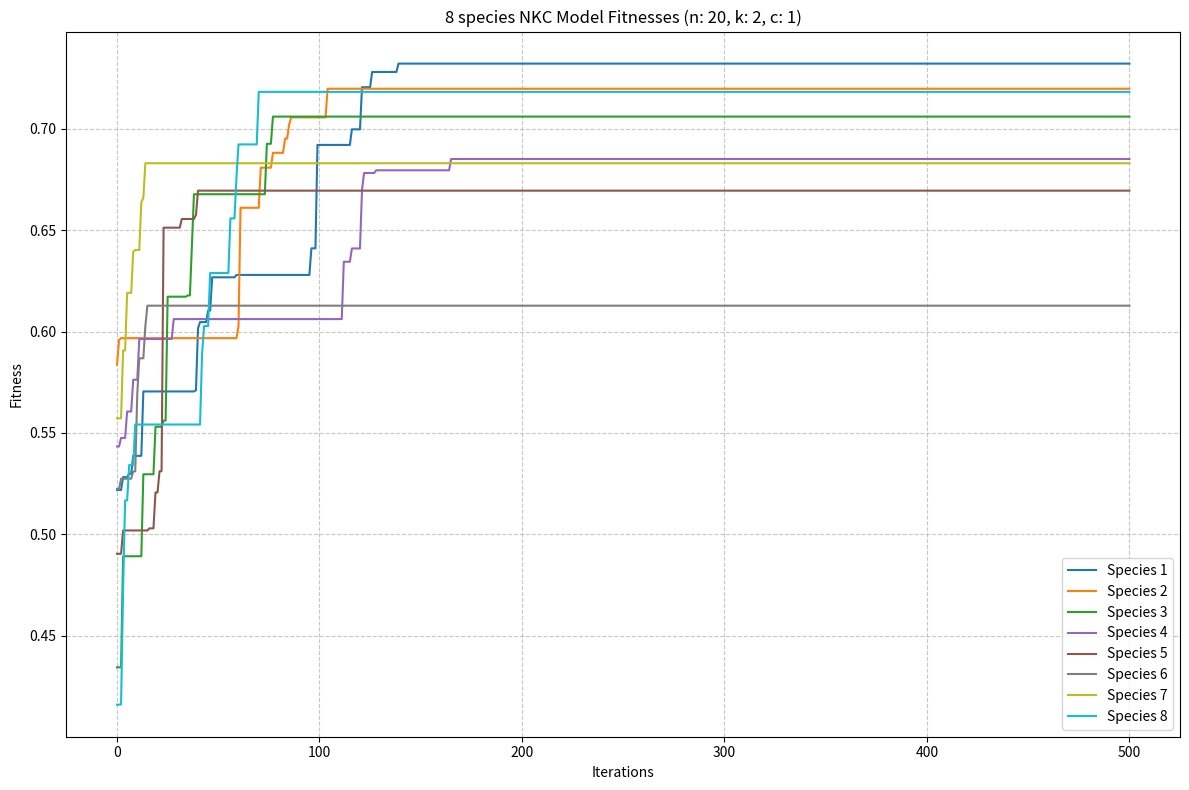

This chart was generated by the following Python code:
import random
import numpy as np
import matplotlib.pyplot as plt

class MultiSpeciesNKC:
    def __init__(self, n, k, c, connectivity_matrix):
        """
        Initialize a multi-species NKC model.
        
        Parameters:
        -----------
        n : int
            Number of genes for each species
        k : int
            Number of genes each gene depends on within its own species
        c : int
            Number of genes each gene depends on from each connected species
        connectivity_matrix : list of lists
            A matrix where connectivity_matrix[i][j] is True if species i is influenced by species j
        """
        self.n = n
        self.k = k
        self.c = c
        
        # Parse connectivity matrix
        self.connectivity_matrix = connectivity_matrix
        self.num_species = len(connectivity_matrix)
        
        # Initialize all species
        self.species = []
        for i in range(self.num_species):
            self.species.append({
                'nodes': self.init_nodes(),
                'input_paths': self.init_input_paths(),
                'other_input_paths': {}, # Dictionary mapping species index to list of inputs
                'fitness_contributions': {},
                'current_fitness': 0,
                'fitnesses': []
            })
            
        # Set up connections between species
        for i in range(self.num_species):
            for j in range(self.num_species):
                if i != j and self.connectivity_matrix[i][j]:
                    # Species i is influenced by species j
                    self.species[i]['other_input_paths'][j] = [
                        random.sample(range(self.n), self.c) for _ in range(self.n)
                    ]
        
        # Calculate initial fitness for all species
        for i in range(self.num_species):
            self.species[i]['current_fitness'] = self.fitness_function(i)
            self.species[i]['fitnesses'] = [self.species[i]['current_fitness']]

    def init_nodes(self):
        """Initialize binary nodes for a species."""
        return [random.randint(0, 1) for _ in range(self.n)]
    
    def init_input_paths(self):
        """Initialize input paths within a species."""
        return [random.sample([j for j in range(self.n) if j != i], self.k) for i in range(self.n)]
    
    def fitness_function(self, species_idx):
        """
        Calculate the fitness for a specific species.
        
        Parameters:
        -----------
        species_idx : int
            Index of the species to calculate fitness for
            
        Returns:
        --------
        float
            The fitness value for the species
        """
        species = self.species[species_idx]
        total = 0
        
        for i in range(self.n):
            # Calculate total size of the correlated gene vector
            # One for the current gene + inputs from own species + inputs from all connected species
            total_size = 1 + self.k
            for j in range(self.num_species):
                if j != species_idx and self.connectivity_matrix[species_idx][j]:
                    total_size += self.c
            
            # Initialize correlated gene with -1 (not used)
            correlated_gene = np.zeros(self.n * self.num_species) - 1
            
            # Set the current gene
            gene_pos = species_idx * self.n + i
            correlated_gene[gene_pos] = species['nodes'][i]
            
            # Add inputs from own species
            for input_idx in species['input_paths'][i]:
                input_pos = species_idx * self.n + input_idx
                correlated_gene[input_pos] = species['nodes'][input_idx]
            
            # Add inputs from connected species
            for j in range(self.num_species):
                if j != species_idx and self.connectivity_matrix[species_idx][j]:
                    for input_idx in species['other_input_paths'][j][i]:
                        input_pos = j * self.n + input_idx
                        correlated_gene[input_pos] = self.species[j]['nodes'][input_idx]
            
            # Check if we have a cached fitness value, otherwise generate a new one
            correlated_gene_tuple = tuple(correlated_gene)
            if correlated_gene_tuple not in species['fitness_contributions']:
                species['fitness_contributions'][correlated_gene_tuple] = random.random()
            
            total += species['fitness_contributions'][correlated_gene_tuple]
            
        return total / self.n
    
    def iterate(self):
        """Perform one iteration of the evolutionary process for all species."""
        for i in range(self.num_species):
            # Select a random gene to mutate
            index = random.randint(0, self.n - 1)
            
            # Flip the bit
            self.species[i]['nodes'][index] = 1 - self.species[i]['nodes'][index]
            
            # Calculate new fitness
            new_fitness = self.fitness_function(i)
            
            # Accept if better, otherwise revert
            if new_fitness > self.species[i]['current_fitness']:
                self.species[i]['current_fitness'] = new_fitness
            else:
                self.species[i]['nodes'][index] = 1 - self.species[i]['nodes'][index]
            
            # Record fitness
            self.species[i]['fitnesses'].append(self.species[i]['current_fitness'])
    
    def plot(self, title="Multi-Species NKC Model Fitness Evolution", figsize=(12, 8), save_path=None):
        """
        Plot the fitness evolution over iterations for all species.
        
        Parameters:
        -----------
        title : str
            Title of the plot
        figsize : tuple
            Size of the figure (width, height)
        save_path : str, optional
            If provided, save the plot to the specified path
        
        Returns:
        --------
        matplotlib.figure.Figure
            The generated figure
        """
        fig, ax = plt.subplots(figsize=figsize)
        
        # Plot fitness trajectories for each species
        iterations = range(len(self.species[0]['fitnesses']))
        colors = plt.cm.tab10(np.linspace(0, 1, self.num_species))
        
        for i in range(self.num_species):
            ax.plot(iterations, self.species[i]['fitnesses'], 
                   label=f'Species {i+1}', 
                   color=colors[i])
        
        # Add labels and title
        ax.set_xlabel('Iterations')
        ax.set_ylabel('Fitness')
        ax.set_title(title)
        ax.legend()
        
        # Add grid for better readability
        ax.grid(True, linestyle='--', alpha=0.7)
        
        # Improve aesthetics
        plt.tight_layout()
        plt.show()
        
        # Save the figure if a path is provided
        if save_path:
            plt.savefig(save_path, dpi=300, bbox_inches='tight')
        
        return fig

# Example usage
if __name__ == "__main__":
    # Parameters
    n = 20  # Number of genes per species
    k = 2  # Number of genes each gene depends on within its species
    c = 1  # Number of genes each gene depends on from each connected species
    
    num_species = 8
    # Example with 3 species
    # connectivity_matrix[i][j] = True if species i is influenced by species j
    connectivity_matrix = [[True for _ in range(num_species)] for _ in range(num_species)]
    
    # Create model
    model = MultiSpeciesNKC(n=n, k=k, c=c, connectivity_matrix=connectivity_matrix)
    
    # Run simulation
    iterations = 500
    for _ in range(iterations):
        model.iterate()
    
    # Plot results
    model.plot(title=f"{num_species} species NKC Model Fitnesses (n: {n}, k: {k}, c: {c})")
    print("average ending fitness:", sum([model.species[i]["fitnesses"][-1] for i in range(num_species)]) / num_species)